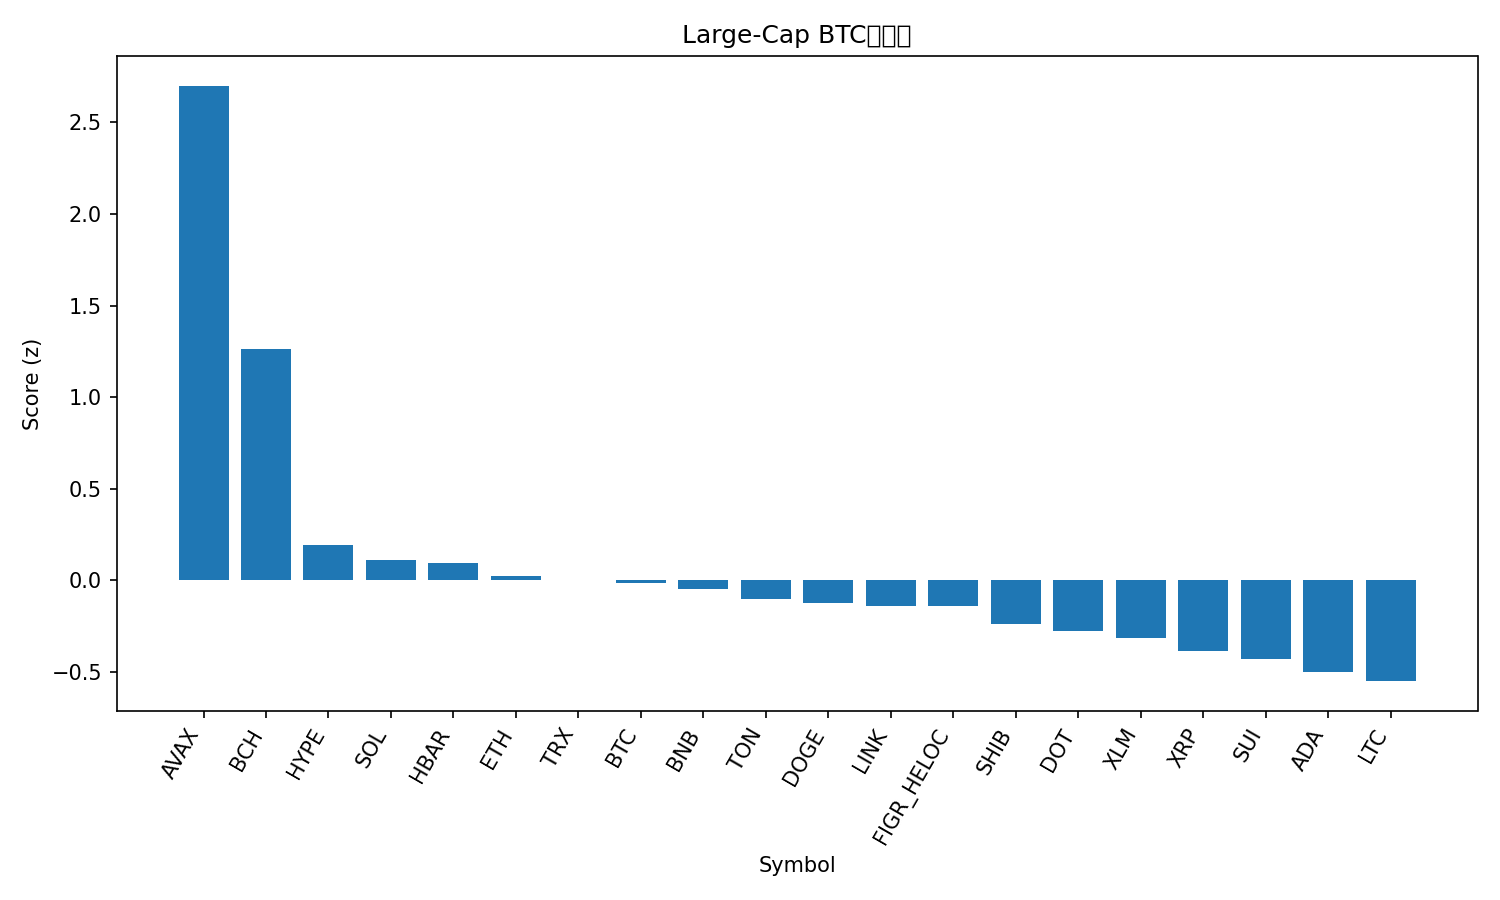

The table this chart was drawn from, first rows:
rank, name, symbol, price_btc, price_usd, pct_1h_btc, pct_24h_btc, pct_7d_btc, market_cap_rank, market_cap_usd, volume_usd, score
1, Avalanche, AVAX, 0.0002603, 30.17, 2.604, 0.8516, 17.93, 19, 12741530509, 987119998, 2.701
2, Bitcoin Cash, BCH, 0.005204, 603.2, 1.46, 0.8304, -4.113, 23, 12019930699, 440233501, 1.264
3, Hyperliquid, HYPE, 0.0004675, 54.18, 0.252, -0.7549, 10.31, 16, 14679388464, 482009888, 0.1912
4, Solana, SOL, 0.002092, 242.4, -0.1769, 0.1954, 12.3, 5, 131721190015, 9694664863, 0.1073
5, Hedera, HBAR, 2.09e-06, 0.2425, 0.6201, -2.231, 6.244, 25, 10288128114, 224482326, 0.09515
6, Ethereum, ETH, 0.0399, 4624, 0.1847, -0.8242, 2.915, 2, 558723000153, 23497896394, 0.0202
7, TRON, TRX, 3.01e-06, 0.3491, 0.08964, -0.1535, 1.449, 10, 33047519236, 561422374, 0.0009644
8, Bitcoin, BTC, 1.0, 115884, 0.0, 0.0, 0.0, 1, 2309249354896, 25817498731, -0.01555
9, BNB, BNB, 0.008044, 932.3, -0.03106, 0.01653, 2.162, 6, 129787254900, 1265762172, -0.04711
10, Toncoin, TON, 2.758e-05, 3.2, 0.2271, -0.9219, -0.949, 28, 8216669196, 127402222, -0.1019
11, Dogecoin, DOGE, 2.42e-06, 0.2807, 0.1956, -2.985, 20.06, 8, 42434849225, 5562481781, -0.1249
12, Chainlink, LINK, 0.0002098, 24.31, 0.3839, -2.154, 3.728, 13, 16491842204, 718425799, -0.1394
13, Figure Heloc, FIGR_HELOC, 8.64e-06, 1.0, 0.0, 0.1167, -4.434, 21, 12439777893, 541566, -0.1402
14, Shiba Inu, SHIB, 1.18785e-10, 1.377e-05, 0.5246, -3.346, 5.874, 29, 8126052939, 281963552, -0.2377
15, Polkadot, DOT, 3.759e-05, 4.36, 0.4311, -3.016, 4.265, 34, 6637156412, 269662199, -0.2784
16, Stellar, XLM, 3.39e-06, 0.3927, 0.3783, -3.008, 4.544, 20, 12510028941, 235311984, -0.3158
17, XRP, XRP, 2.63e-05, 3.05, 0.1754, -2.386, 2.088, 3, 181872129200, 4656510925, -0.3877
18, Sui, SUI, 3.21e-05, 3.72, 0.1727, -2.823, 5.333, 18, 13284113386, 1076422783, -0.4307
19, Cardano, ADA, 7.71e-06, 0.8942, 0.3635, -3.672, 2.907, 11, 32654568379, 1706355023, -0.5028
20, Litecoin, LTC, 0.0009986, 115.8, 0.2789, -2.966, -3.249, 26, 8843373409, 693920706, -0.5516
21, Cronos, CRO, 2.06e-06, 0.2383, 0.1977, -4.527, -12.66, 30, 8016621586, 52789220, -1.16
